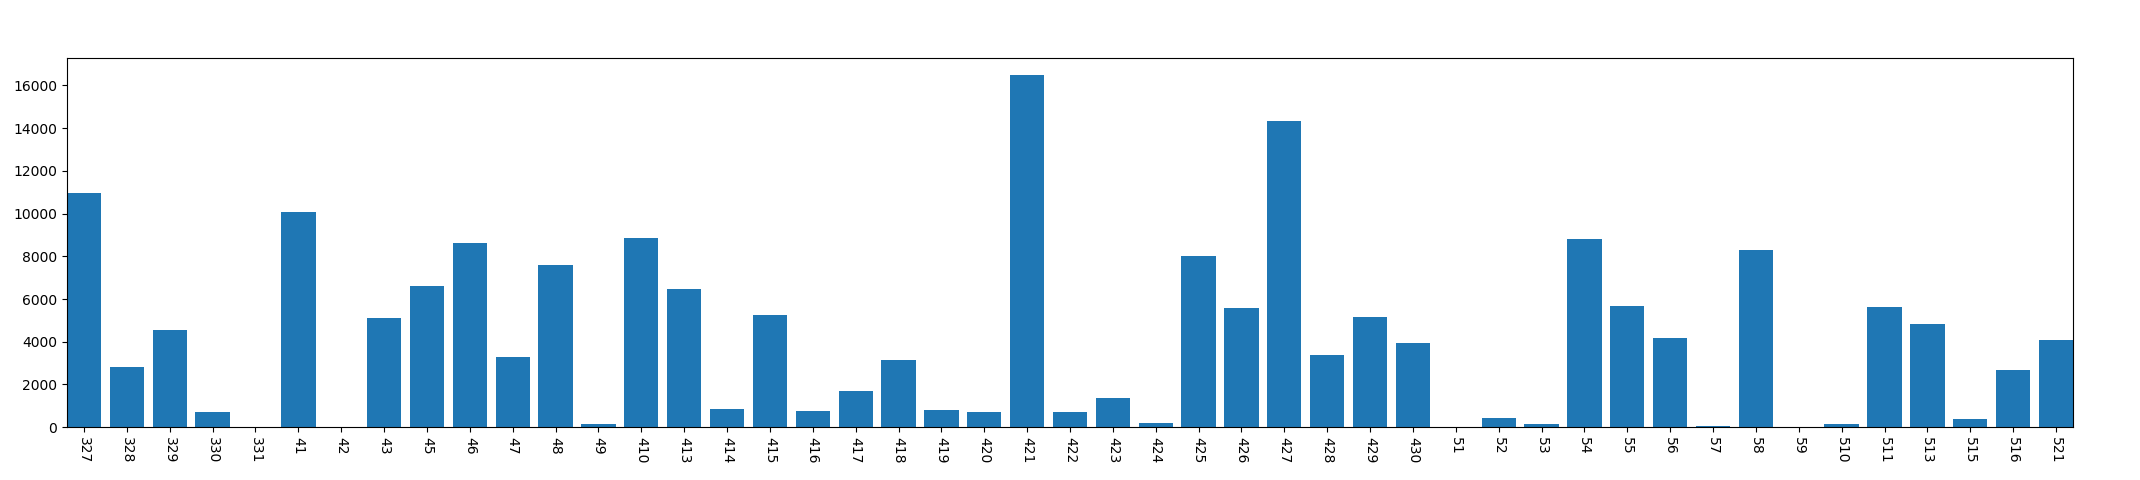

Values plotted in this chart, from the file beside it:
, year, mon, day, conversation_time
0, 2013, 3, 27, 10949
1, 2013, 3, 28, 2822
2, 2013, 3, 29, 4528
3, 2013, 3, 30, 706
4, 2013, 3, 31, 0
5, 2013, 4, 1, 10096
6, 2013, 4, 2, 0
7, 2013, 4, 3, 5133
8, 2013, 4, 5, 6607
9, 2013, 4, 6, 8604
10, 2013, 4, 7, 3267
11, 2013, 4, 8, 7573
12, 2013, 4, 9, 161
13, 2013, 4, 10, 8845
14, 2013, 4, 13, 6466
15, 2013, 4, 14, 868
16, 2013, 4, 15, 5248
17, 2013, 4, 16, 746
18, 2013, 4, 17, 1684
19, 2013, 4, 18, 3147
20, 2013, 4, 19, 817
21, 2013, 4, 20, 697
22, 2013, 4, 21, 16479
23, 2013, 4, 22, 715
24, 2013, 4, 23, 1362
25, 2013, 4, 24, 201
26, 2013, 4, 25, 8028
27, 2013, 4, 26, 5577
28, 2013, 4, 27, 14334
29, 2013, 4, 28, 3367
30, 2013, 4, 29, 5173
31, 2013, 4, 30, 3923
32, 2013, 5, 1, 0
33, 2013, 5, 2, 453
34, 2013, 5, 3, 160
35, 2013, 5, 4, 8812
36, 2013, 5, 5, 5697
37, 2013, 5, 6, 4157
38, 2013, 5, 7, 60
39, 2013, 5, 8, 8319
40, 2013, 5, 9, 0
41, 2013, 5, 10, 141
42, 2013, 5, 11, 5640
43, 2013, 5, 13, 4851
44, 2013, 5, 15, 373
45, 2013, 5, 16, 2692
46, 2013, 5, 21, 4085
